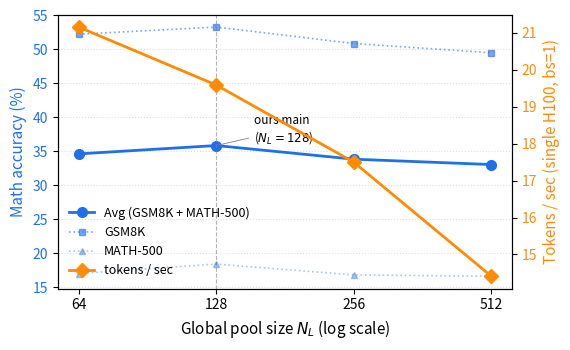

Generate this figure with matplotlib: (Note: this script raises an exception after producing the figure.)
"""DeepSeek matched-budget sweep: accuracy & inference throughput vs N_L.

Output: paper/figures/sweep_acc_vs_speed.{pdf,png}
"""
import numpy as np
import matplotlib
matplotlib.use("Agg")
import matplotlib.pyplot as plt

# Matched-budget sweep on DeepSeek-V2-Lite (~22M trainable)
N_L  = [64, 128, 256, 512]
rank = [70, 34,  17,  8  ]
gsm8k    = [52.24, 53.30, 50.87, 49.51]
math500  = [17.00, 18.40, 16.80, 16.60]
avg      = [34.62, 35.85, 33.84, 33.05]
tps      = [21.16, 19.59, 17.50, 14.41]

plt.rcParams.update({"font.size": 10, "axes.labelsize": 11,
                     "axes.titlesize": 11, "legend.fontsize": 9})
fig, ax1 = plt.subplots(figsize=(5.8, 3.6))

# left y: accuracy (Avg, GSM8K, MATH-500)
color_acc = "#1f6feb"
ax1.plot(N_L, avg, marker="o", markersize=7, linewidth=2.0,
         color=color_acc, label="Avg (GSM8K + MATH-500)")
ax1.plot(N_L, gsm8k, marker="s", markersize=5, linewidth=1.2,
         linestyle=":", color=color_acc, alpha=0.6, label="GSM8K")
ax1.plot(N_L, math500, marker="^", markersize=5, linewidth=1.2,
         linestyle=":", color=color_acc, alpha=0.4, label="MATH-500")
ax1.set_xlabel("Global pool size $N_L$ (log scale)")
ax1.set_ylabel("Math accuracy (%)", color=color_acc)
ax1.tick_params(axis="y", labelcolor=color_acc)
ax1.set_xscale("log", base=2)
ax1.set_xticks(N_L)
ax1.set_xticklabels([str(n) for n in N_L])
ax1.grid(axis="y", linestyle=":", alpha=0.4)

# right y: inference throughput
ax2 = ax1.twinx()
color_tps = "#ff8c00"
ax2.plot(N_L, tps, marker="D", markersize=7, linewidth=2.0,
         color=color_tps, label="tokens / sec")
ax2.set_ylabel("Tokens / sec (single H100, bs=1)", color=color_tps)
ax2.tick_params(axis="y", labelcolor=color_tps)

# annotate the sweet spot at N=128
ax1.axvline(128, linestyle="--", color="gray", linewidth=0.8, alpha=0.6)
ax1.annotate(
    "ours main\n($N_L{=}128$)",
    xy=(128, 35.85), xytext=(155, 36.4),
    fontsize=8.5, color="black",
    arrowprops=dict(arrowstyle="-", color="gray", lw=0.6),
)

# combined legend
lines1, labels1 = ax1.get_legend_handles_labels()
lines2, labels2 = ax2.get_legend_handles_labels()
ax1.legend(lines1 + lines2, labels1 + labels2,
           loc="lower left", frameon=False)

plt.tight_layout()
out = "/data/android/yqy/work/lora_moe/paper/figures/sweep_acc_vs_speed"
fig.savefig(out + ".pdf", bbox_inches="tight")
fig.savefig(out + ".png", bbox_inches="tight", dpi=130)
print("Saved:", out + ".pdf")
print("Saved:", out + ".png")
